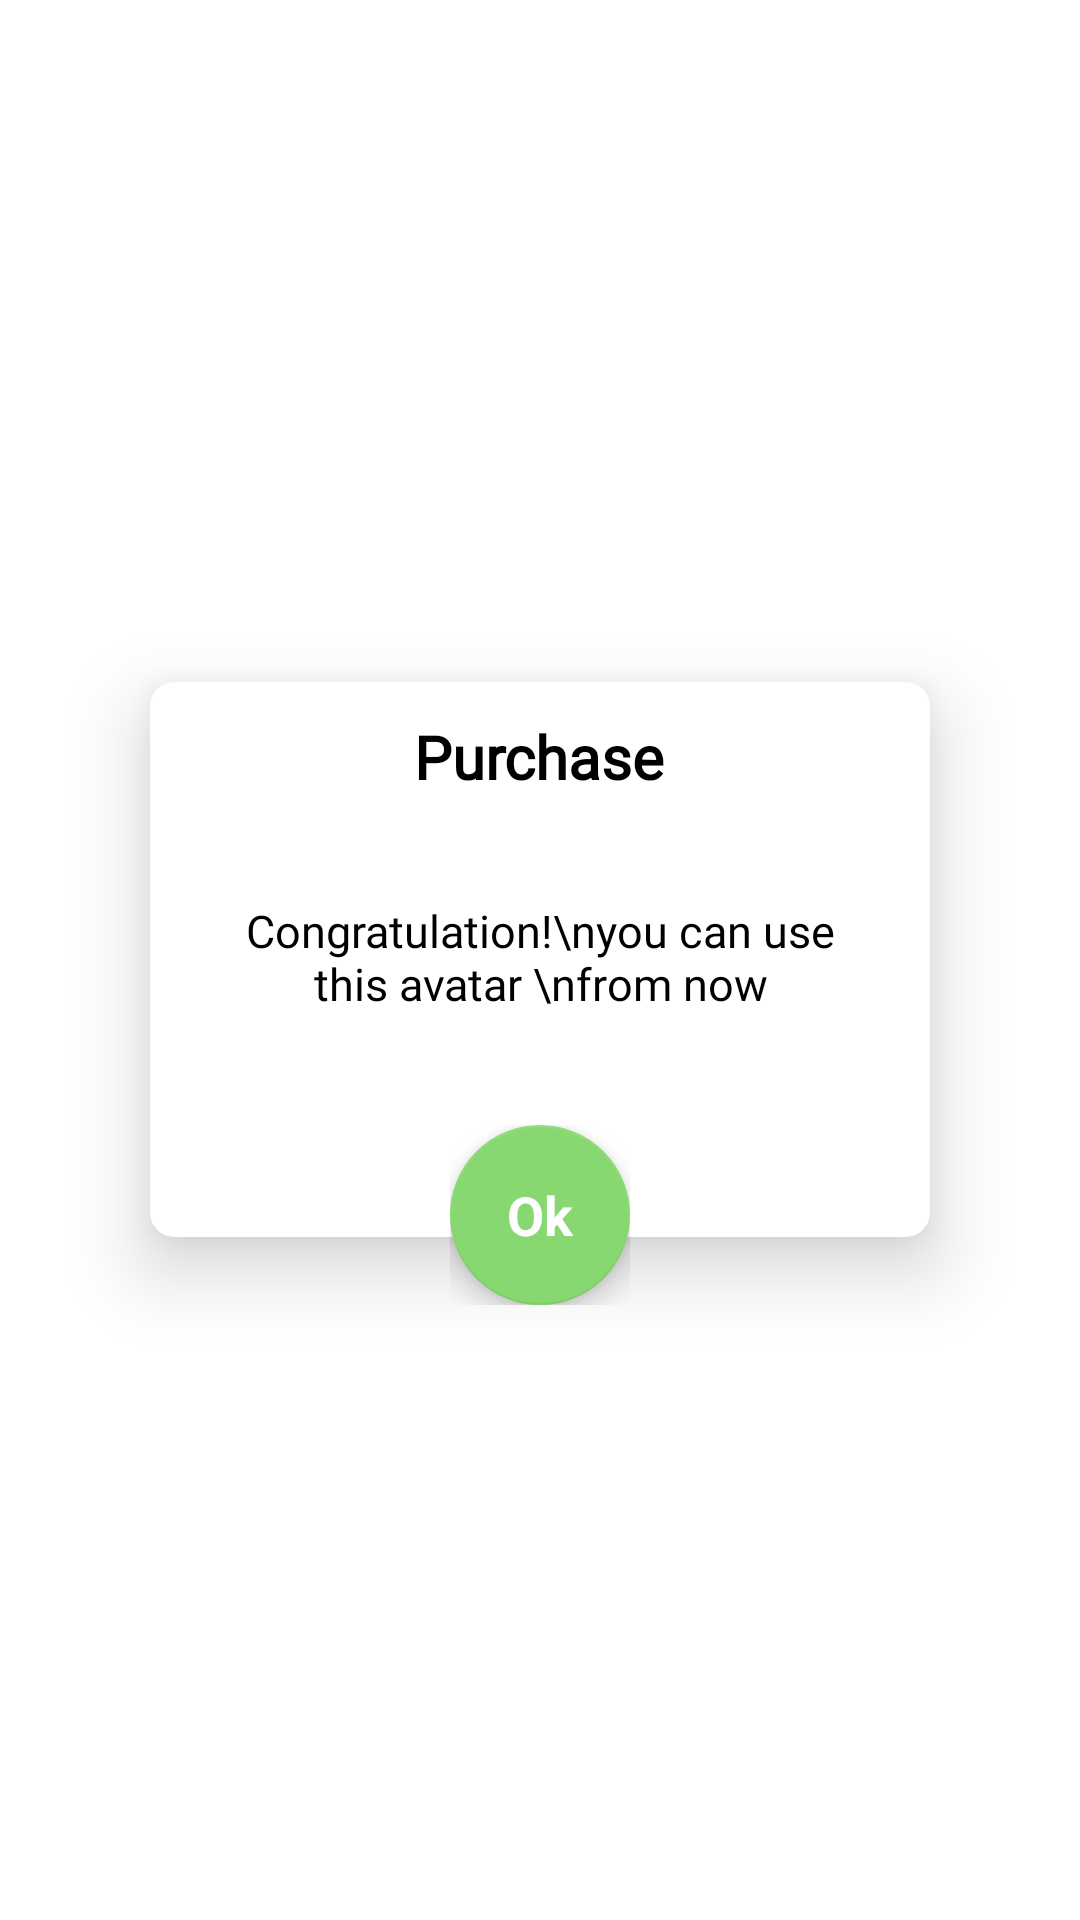

Write the Android layout XML for this screen, with the resource values it uses.
<!-- AndroidManifest.xml: application theme Theme.Energize -->
<!-- res/layout/activity_avatar_purchase_confirm_dialog.xml -->
<?xml version="1.0" encoding="utf-8"?>
<FrameLayout xmlns:android="http://schemas.android.com/apk/res/android"
    xmlns:app="http://schemas.android.com/apk/res-auto"
    xmlns:tools="http://schemas.android.com/tools"
    android:layout_width="match_parent"
    android:layout_height="250dp"
    android:layout_gravity="center"
    android:layout_marginLeft="55dp"
    android:layout_marginRight="55dp"
    android:gravity="center">

    <LinearLayout
        android:layout_width="match_parent"
        android:layout_height="match_parent"
        android:layout_gravity="center_vertical"
        android:gravity="center_vertical"
        android:orientation="vertical">


        <androidx.cardview.widget.CardView
            android:layout_width="260dp"
            android:layout_height="185dp"
            android:layout_gravity="center"
            android:layout_marginEnd="60dp"
            android:layout_marginStart="60dp"
            app:cardCornerRadius="8dp"
            app:cardElevation="15dp">

            <TextView
                android:layout_width="wrap_content"
                android:layout_height="wrap_content"
                android:layout_gravity="center_horizontal"
                android:layout_marginTop="14dp"
                android:gravity="center"
                style="@style/Text.TitleStyle"
                android:text="Purchase"
                android:textColor="@android:color/black"
                android:textSize="20dp" />

            <TextView
                android:layout_width="wrap_content"
                android:layout_height="wrap_content"
                android:layout_gravity="center"
                android:layout_marginEnd="20dp"
                android:layout_marginStart="20dp"
                style="@style/Text.ContextStyle"
                android:textColor="#000000"
                android:gravity="center"
                android:text="Congratulation!\nyou can use this avatar \nfrom now"
                android:textSize="15dp" />

        </androidx.cardview.widget.CardView>
    </LinearLayout>



    <FrameLayout
        android:layout_width="wrap_content"
        android:layout_height="wrap_content"
        android:layout_gravity="center"
        android:id="@+id/frmOk"
        android:layout_marginTop="85dp">

        <com.google.android.material.floatingactionbutton.FloatingActionButton
            android:layout_width="60dp"
            android:layout_height="60dp"
            android:src="@android:color/transparent"
            app:backgroundTint="#88D871"
        />

        <TextView
            android:layout_width="wrap_content"
            android:layout_height="wrap_content"
            android:layout_gravity="center"
            android:elevation="6dp"
            android:text="Ok"
            android:textAppearance="?android:attr/textAppearanceMedium"
            android:textColor="@android:color/white"
            android:textStyle="bold" />
    </FrameLayout>
</FrameLayout>
<!-- resources referenced by this layout -->
<resources>
  <style name="Text.ContextStyle" parent="android:TextAppearance">
          <item name="android:textStyle">normal</item>
          <item name="android:textSize">20sp</item>
          <item name="android:fontFamily">@font/app_font</item>
          <item name="android:includeFontPadding">false</item>
      </style>
  <style name="Text.TitleStyle" parent="android:TextAppearance">
          <item name="android:textStyle">bold</item>
          <item name="android:textSize">50sp</item>
          <item name="android:fontFamily">@font/app_font</item>
          <item name="android:includeFontPadding">false</item>
      </style>
  <style name="Theme.Energize" parent="Theme.MaterialComponents.DayNight.NoActionBar">
          
          <item name="colorPrimary">@color/purple_500</item>
          <item name="colorPrimaryVariant">@color/purple_700</item>
          <item name="colorOnPrimary">@color/white</item>
          
          <item name="colorSecondary">@color/teal_200</item>
          <item name="colorSecondaryVariant">@color/teal_700</item>
          <item name="colorOnSecondary">@color/black</item>
          
          <item name="android:statusBarColor" tools:targetApi="l">?attr/colorPrimaryVariant</item>
  
      </style>
  <color name="purple_500">#FF6200EE</color>
  <color name="purple_700">#FF3700B3</color>
  <color name="white">#FFFFFFFF</color>
  <color name="teal_200">#FF03DAC5</color>
  <color name="teal_700">#FF018786</color>
  <color name="black">#FF000000</color>
</resources>
